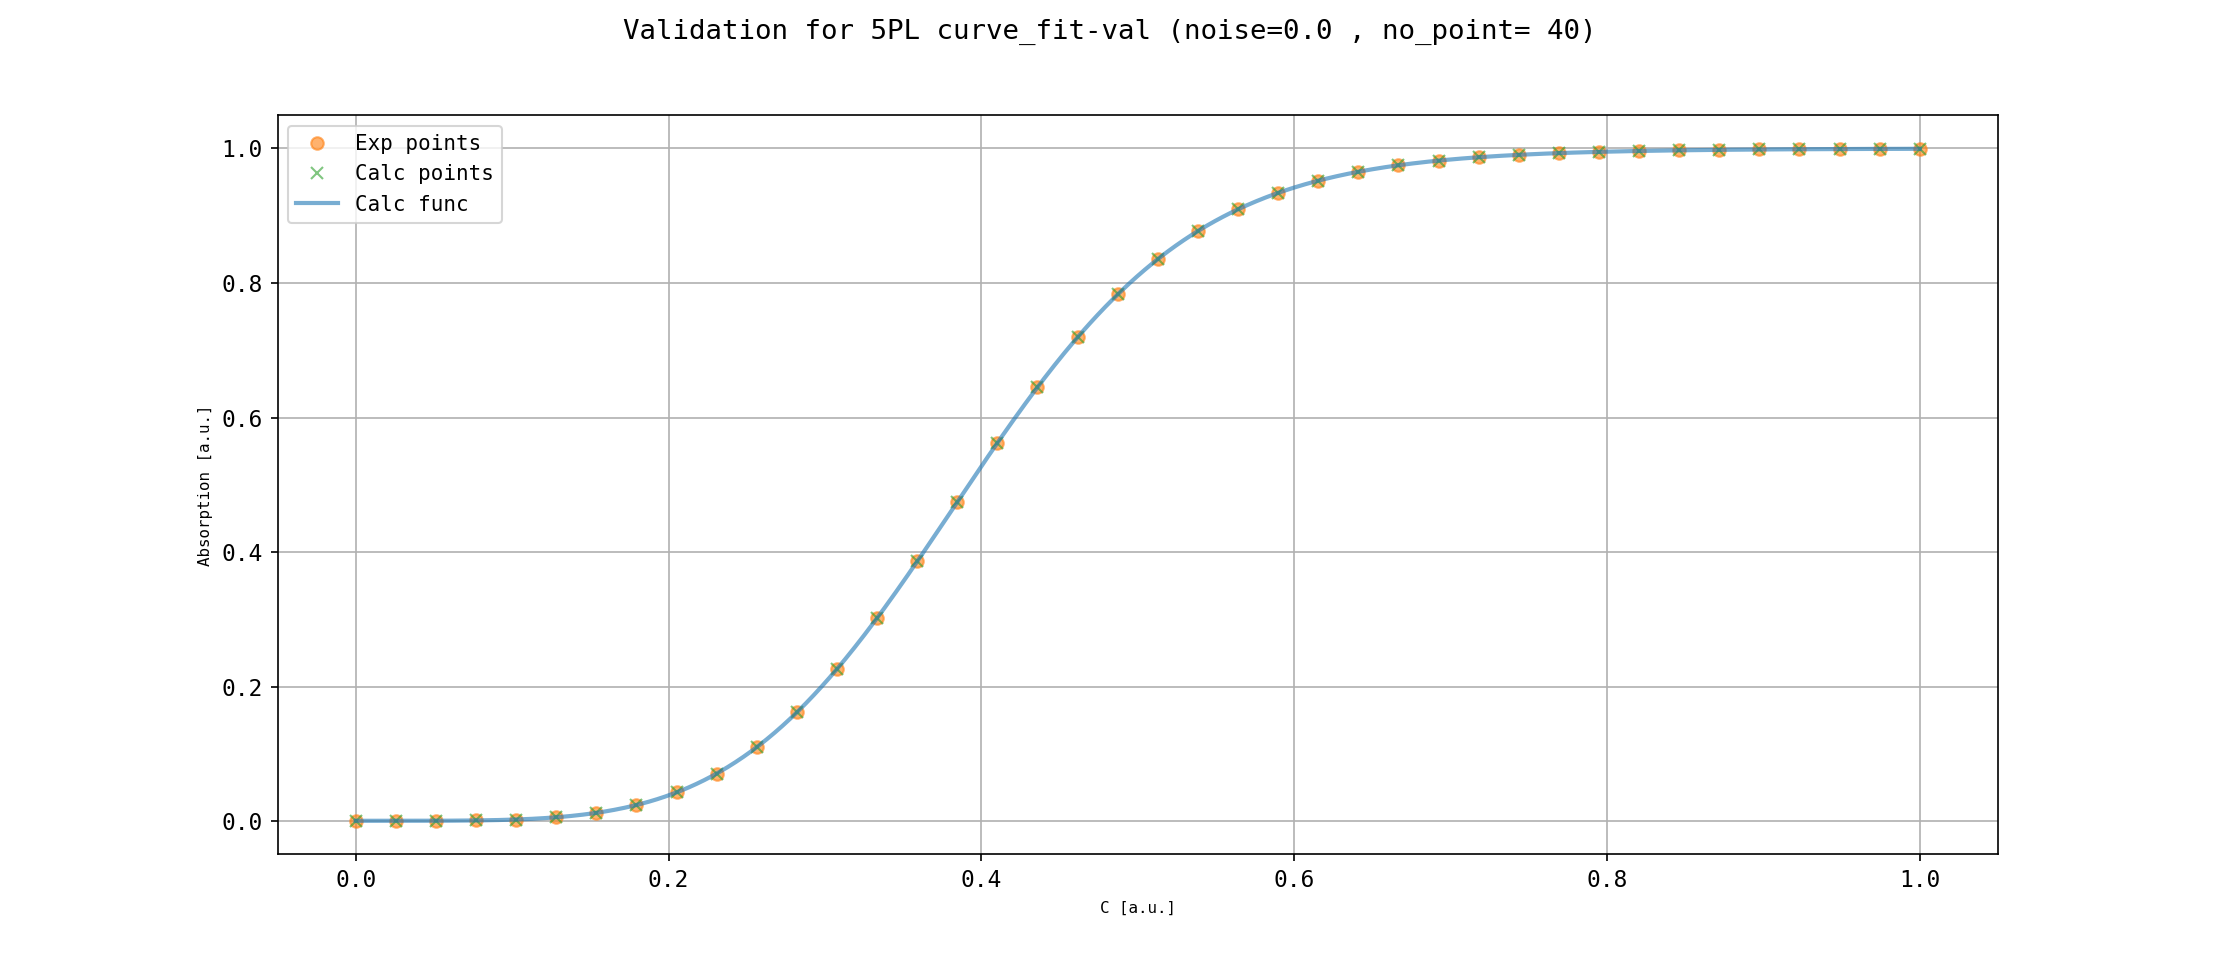

Data behind this chart, as committed beside it:
x_theor, y_theor, x_std, y_std, x_sam, y_sam
0.0, 0.001, 1e-05, 0.001, 1e-05, 0.001
0.001252, 0.001, 0.02565, 0.001004, 0.02565, 0.001004
0.002503, 0.001, 0.05129, 0.001085, 0.05129, 0.001085
0.003755, 0.001, 0.07693, 0.001527, 0.07693, 0.001527
0.005006, 0.001, 0.1026, 0.002921, 0.1026, 0.002921
0.006258, 0.001, 0.1282, 0.00623, 0.1282, 0.00623
0.007509, 0.001, 0.1539, 0.01282, 0.1539, 0.01282
0.008761, 0.001, 0.1795, 0.02446, 0.1795, 0.02446
0.01001, 0.001, 0.2051, 0.0432, 0.2051, 0.0432
0.01126, 0.001, 0.2308, 0.07122, 0.2308, 0.07122
0.01252, 0.001, 0.2564, 0.1104, 0.2564, 0.1104
0.01377, 0.001, 0.2821, 0.1622, 0.2821, 0.1622
0.01502, 0.001, 0.3077, 0.2265, 0.3077, 0.2265
0.01627, 0.001, 0.3333, 0.3022, 0.3333, 0.3022
0.01752, 0.001001, 0.359, 0.3864, 0.359, 0.3864
0.01877, 0.001001, 0.3846, 0.4747, 0.3846, 0.4747
0.02003, 0.001001, 0.4103, 0.5625, 0.4103, 0.5625
0.02128, 0.001002, 0.4359, 0.6452, 0.4359, 0.6452
0.02253, 0.001002, 0.4615, 0.7195, 0.4615, 0.7195
0.02378, 0.001003, 0.4872, 0.7831, 0.4872, 0.7831
0.02503, 0.001003, 0.5128, 0.8356, 0.5128, 0.8356
0.02628, 0.001004, 0.5385, 0.8773, 0.5385, 0.8773
0.02753, 0.001005, 0.5641, 0.9096, 0.5641, 0.9096
0.02879, 0.001006, 0.5897, 0.934, 0.5897, 0.934
0.03004, 0.001008, 0.6154, 0.9521, 0.6154, 0.9521
0.03129, 0.001009, 0.641, 0.9654, 0.641, 0.9654
0.03254, 0.001011, 0.6667, 0.975, 0.6667, 0.975
0.03379, 0.001013, 0.6923, 0.982, 0.6923, 0.982
0.03504, 0.001015, 0.718, 0.9869, 0.718, 0.9869
0.0363, 0.001018, 0.7436, 0.9905, 0.7436, 0.9905
0.03755, 0.001021, 0.7692, 0.9931, 0.7692, 0.9931
0.0388, 0.001024, 0.7949, 0.995, 0.7949, 0.995
0.04005, 0.001028, 0.8205, 0.9963, 0.8205, 0.9963
0.0413, 0.001032, 0.8462, 0.9973, 0.8462, 0.9973
0.04255, 0.001037, 0.8718, 0.998, 0.8718, 0.998
0.0438, 0.001042, 0.8974, 0.9985, 0.8974, 0.9985
0.04506, 0.001047, 0.9231, 0.9989, 0.9231, 0.9989
0.04631, 0.001054, 0.9487, 0.9991, 0.9487, 0.9991
0.04756, 0.001061, 0.9744, 0.9993, 0.9744, 0.9993
0.04881, 0.001068, 1.0, 0.9995, 1.0, 0.9995
0.05006, 0.001076, , , , 
0.05131, 0.001085, , , , 
0.05257, 0.001095, , , , 
0.05382, 0.001106, , , , 
0.05507, 0.001117, , , , 
0.05632, 0.00113, , , , 
0.05757, 0.001143, , , , 
0.05882, 0.001158, , , , 
0.06008, 0.001173, , , , 
0.06133, 0.00119, , , , 
0.06258, 0.001208, , , , 
0.06383, 0.001227, , , , 
0.06508, 0.001248, , , , 
0.06633, 0.00127, , , , 
0.06758, 0.001294, , , , 
0.06884, 0.00132, , , , 
0.07009, 0.001346, , , , 
0.07134, 0.001375, , , , 
0.07259, 0.001406, , , , 
0.07384, 0.001438, , , , 
... 740 more rows
